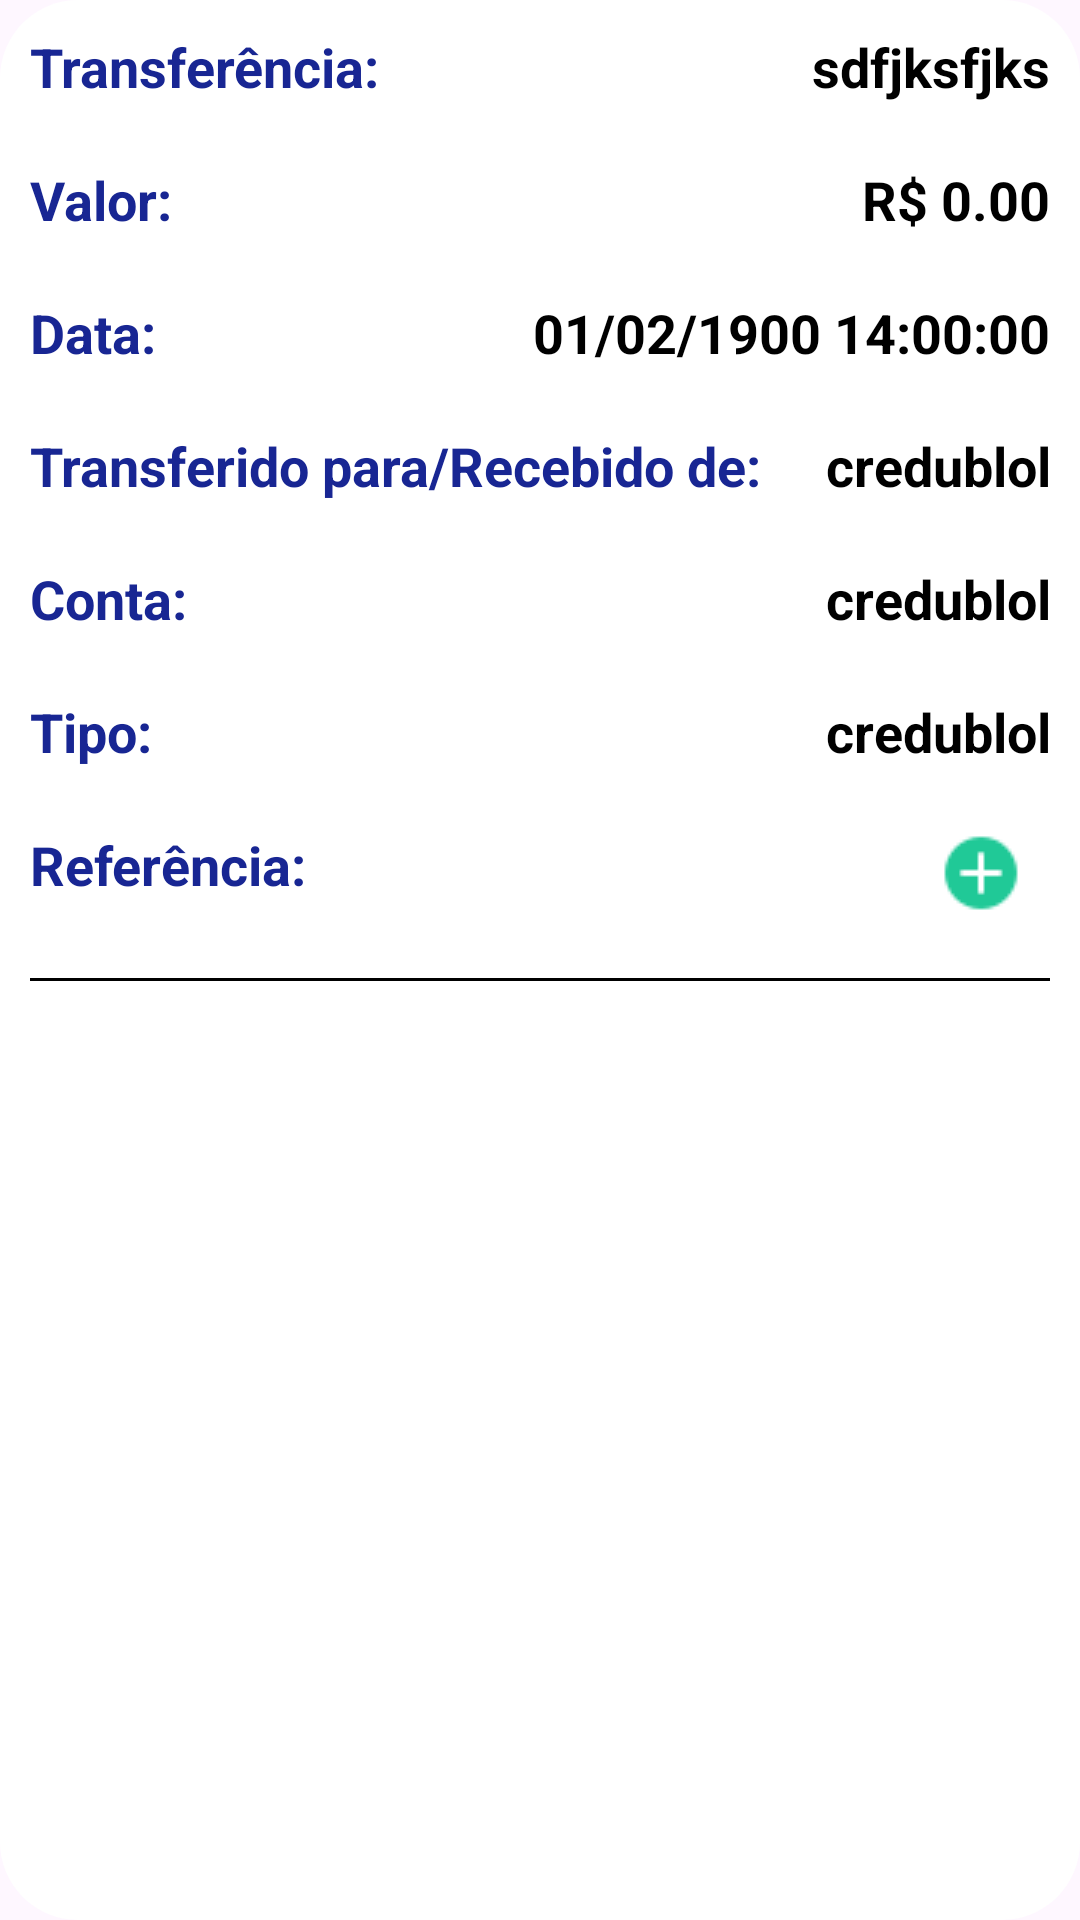

Android layout source for this screen:
<!-- AndroidManifest.xml: application theme Theme.PrototipoAppBancarioMelhorado -->
<!-- res/layout/activity_item_transferencia.xml -->
<LinearLayout xmlns:android="http://schemas.android.com/apk/res/android"
    android:layout_width="match_parent"
    android:layout_height="wrap_content"
    xmlns:app="http://schemas.android.com/apk/res-auto"
    android:orientation="vertical"
    android:layout_marginBottom="2dp"
    android:layout_marginStart="6dp"
    android:layout_marginTop="25dp"
    android:layout_marginEnd="6dp"
    android:background="@drawable/white_background">

    

    <LinearLayout
        android:id="@+id/lv1"
        android:layout_width="match_parent"
        android:layout_height="wrap_content"
        android:layout_margin="10dp"
        android:orientation="horizontal">

        <TextView
            android:id="@+id/textViewTransferencia"
            android:layout_width="wrap_content"
            android:layout_height="wrap_content"
            android:layout_weight="1"
            android:text="Transferência:"
            android:textColor="#182693"
            android:textSize="18sp"
            android:textStyle="bold" />

        <TextView
            android:id="@+id/textViewNomeTransferencia"
            android:layout_width="wrap_content"
            android:layout_height="wrap_content"
            android:layout_weight="1"
            android:text="sdfjksfjks"
            android:textAlignment="viewEnd"
            android:textColor="@color/black"
            android:textSize="18sp"
            android:textStyle="bold" />

    </LinearLayout>

    <LinearLayout
        android:id="@+id/lv2"
        android:layout_width="match_parent"
        android:layout_height="wrap_content"
        android:layout_margin="10dp"
        android:orientation="horizontal">

        <TextView
            android:id="@+id/textViewSaldoTransferencia"
            android:layout_width="wrap_content"
            android:layout_height="wrap_content"
            android:layout_weight="1"
            android:text="Valor:"
            android:textColor="#182693"
            android:textSize="18sp"
            android:textStyle="bold" />

        <TextView
            android:id="@+id/textViewValorTransferencia"
            android:layout_width="wrap_content"
            android:layout_height="wrap_content"
            android:layout_weight="1"
            android:text="R$ 0.00"
            android:textAlignment="viewEnd"
            android:textColor="@color/black"
            android:textSize="18sp"
            android:textStyle="bold" />

    </LinearLayout>

    <LinearLayout
        android:id="@+id/lv3"
        android:layout_width="match_parent"
        android:layout_height="wrap_content"
        android:layout_margin="10dp"
        android:orientation="horizontal">

        <TextView
            android:id="@+id/textViewDataTransferencia"
            android:layout_width="wrap_content"
            android:layout_height="wrap_content"
            android:layout_weight="1"
            android:text="Data:"
            android:textColor="#182693"
            android:textSize="18sp"
            android:textStyle="bold" />

        <TextView
            android:id="@+id/textViewValorDataTransferencia"
            android:layout_width="wrap_content"
            android:layout_height="wrap_content"
            android:layout_weight="1"
            android:text="01/02/1900 14:00:00"
            android:textAlignment="viewEnd"
            android:textColor="@color/black"
            android:textSize="18sp"
            android:textStyle="bold" />

    </LinearLayout>

    <LinearLayout
        android:id="@+id/lv4"
        android:layout_width="match_parent"
        android:layout_height="wrap_content"
        android:layout_margin="10dp"
        android:orientation="horizontal">

        <TextView
            android:id="@+id/textViewRecebidoFeitoTransferencia"
            android:layout_width="wrap_content"
            android:layout_height="wrap_content"
            android:layout_weight="1"
            android:text="Transferido para/Recebido de:"
            android:textColor="#182693"
            android:textSize="18sp"
            android:textStyle="bold" />

        <TextView
            android:id="@+id/textViewValorRecebidoFeitoTransferencia"
            android:layout_width="wrap_content"
            android:layout_height="wrap_content"
            android:layout_weight="1"
            android:text="credublol"
            android:textAlignment="viewEnd"
            android:textColor="@color/black"
            android:textSize="18sp"
            android:textStyle="bold" />

    </LinearLayout>

    <LinearLayout
        android:id="@+id/lv5"
        android:layout_width="match_parent"
        android:layout_height="wrap_content"
        android:layout_margin="10dp"
        android:orientation="horizontal">

        <TextView
            android:id="@+id/textViewContaTransferencia"
            android:layout_width="wrap_content"
            android:layout_height="wrap_content"
            android:layout_weight="1"
            android:text="Conta:"
            android:textColor="#182693"
            android:textSize="18sp"
            android:textStyle="bold" />

        <TextView
            android:id="@+id/textViewValorContaTransferencia"
            android:layout_width="wrap_content"
            android:layout_height="wrap_content"
            android:layout_weight="1"
            android:text="credublol"
            android:textAlignment="viewEnd"
            android:textColor="@color/black"
            android:textSize="18sp"
            android:textStyle="bold" />

    </LinearLayout>


    <LinearLayout
        android:id="@+id/lv6"
        android:layout_width="match_parent"
        android:layout_height="wrap_content"
        android:layout_margin="10dp"
        android:orientation="horizontal">

        <TextView
            android:id="@+id/textViewTipoTransferencia"
            android:layout_width="wrap_content"
            android:layout_height="wrap_content"
            android:layout_weight="1"
            android:text="Tipo:"
            android:textColor="#182693"
            android:textSize="18sp"
            android:textStyle="bold" />

        <TextView
            android:id="@+id/textViewValorTipoTransferencia"
            android:layout_width="wrap_content"
            android:layout_height="wrap_content"
            android:layout_weight="1"
            android:text="credublol"
            android:textAlignment="viewEnd"
            android:textColor="@color/black"
            android:textSize="18sp"
            android:textStyle="bold" />

    </LinearLayout>


    <LinearLayout
        android:id="@+id/lv7"
        android:layout_width="match_parent"
        android:layout_height="wrap_content"
        android:layout_margin="10dp"
        android:orientation="horizontal">

        <TextView
            android:id="@+id/textViewReferenciaTransferencia"
            android:layout_width="wrap_content"
            android:layout_height="wrap_content"
            android:layout_weight="1"
            android:text="Referência:"
            android:textColor="#182693"
            android:textSize="18sp"
            android:textStyle="bold" />

        <ImageView
            android:id="@+id/iconTransferencia"
            android:layout_width="wrap_content"
            android:layout_height="wrap_content"
            android:src="@drawable/positivo"
            android:contentDescription="@string/cone_de_refer_ncia"
            android:layout_gravity="center_vertical"
            android:paddingStart="8dp"
            android:paddingEnd="8dp"/>

    </LinearLayout>




    <View
        android:id="@+id/view2"
        android:layout_width="match_parent"
        android:layout_height="1dp"
        android:layout_margin="10dp"
        android:background="@color/black" />

</LinearLayout>
<!-- resources referenced by this layout -->
<resources>
  <color name="black">#FF000000</color>
  <!-- drawable positivo: png bitmap (drawable, 474 bytes) -->
  <!-- drawable white_background (drawable) -->
  <?xml version="1.0" encoding="utf-8"?>
  <selector xmlns:android="http://schemas.android.com/apk/res/android">
  <item>
      <shape android:shape="rectangle">
          <solid android:color="@color/white">
          </solid>
          <corners android:radius="26dp">
          </corners>
      </shape>
  </item>
  </selector>
  <string name="cone_de_refer_ncia">Ícone de referência</string>
  <style name="Theme.PrototipoAppBancarioMelhorado" parent="Base.Theme.PrototipoAppBancarioMelhorado" />
  <color name="white">#FFFFFFFF</color>
  <style name="Base.Theme.PrototipoAppBancarioMelhorado" parent="Theme.Material3.DayNight.NoActionBar">
          
          
      </style>
</resources>
